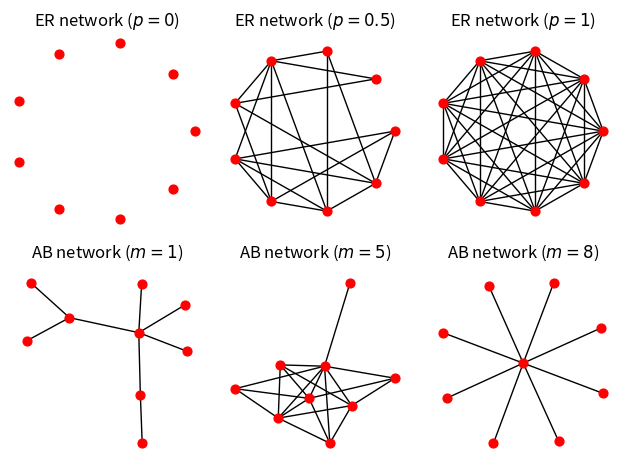
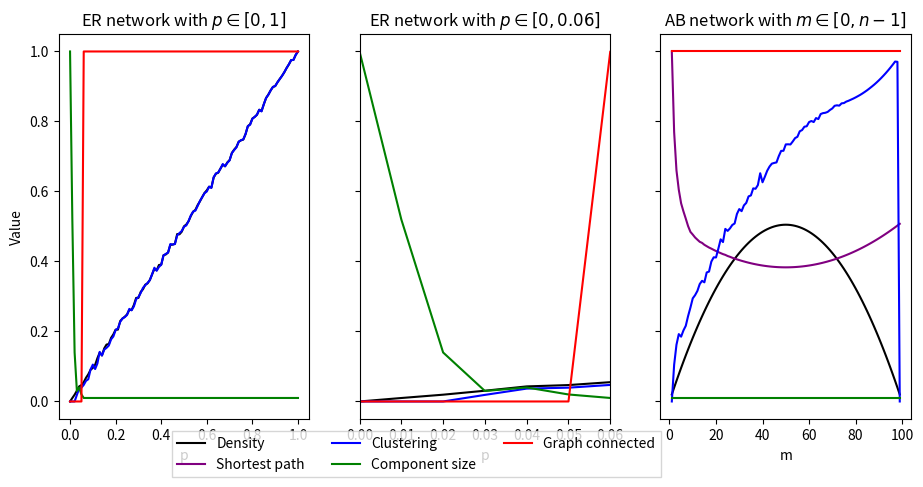

Write the Python code that produced these figures, in order.
# =============================================================================
# # Imports
# =============================================================================
import matplotlib 
matplotlib.rcParams['pdf.fonttype'] = 42 
matplotlib.rcParams['ps.fonttype'] = 42
import numpy as np
import matplotlib.pyplot as plt
# from mpl_toolkits import mplot3d
import networkx as nx
from networkx.drawing.nx_pydot import graphviz_layout
# import pydot
# import graphviz
#!pip install pydot
#!pip install graphviz

# =============================================================================
# # Network instances
# =============================================================================
G00 = nx.erdos_renyi_graph(9, 0, seed=None, directed=False)
G10 = nx.erdos_renyi_graph(9, 1, seed=None, directed=False)
G05 = nx.erdos_renyi_graph(9, 0.5, seed=None, directed=False)
GA8 = nx.barabasi_albert_graph(9, 8, seed=None)
GA5 = nx.barabasi_albert_graph(9, 5, seed=None)
GA1 = nx.barabasi_albert_graph(9, 1, seed=None)

fig = plt.figure()
ax = fig.add_subplot(231)
surf = nx.draw(G00, pos = nx.circular_layout(G00),node_size=40,node_color="r")
ax.set_title('ER network ($p=0$)')
ax2 = fig.add_subplot(232)
surf2 = nx.draw(G05, pos = nx.circular_layout(G05),node_size=40,node_color="r")
ax2.set_title('ER network ($p=0.5$)')
ax3 = fig.add_subplot(233)
surf3 = nx.draw(G10, pos = nx.circular_layout(G10),node_size=40,node_color="r")
ax3.set_title('ER network ($p=1$)')
ax4 = fig.add_subplot(234)
surf4 = nx.draw(GA1,node_size=40,node_color="r")
ax4.set_title('AB network ($m=1$)')
ax5 = fig.add_subplot(235)
sur5 = nx.draw(GA5,node_size=40,node_color="r")
ax5.set_title('AB network ($m=5$)')
ax6 = fig.add_subplot(236)
surf6 = nx.draw(GA8,node_size=40,node_color="r")
ax6.set_title('AB network ($m=8$)')

fig.tight_layout() 
plt.savefig("networks_landscape.png", format="png",dpi=300)
plt.show()

# =============================================================================
# # Network features - Computing
# =============================================================================

densities = []
probabilities = []
clusters = []
components = []
connected_graph = []
n = 100
p = 0
while p < 1.01:
  probabilities.append(np.round(p,2))
  G = nx.erdos_renyi_graph(n, p, seed=None, directed=False)
  densities.append(nx.density(G))
  clusters.append(nx.average_clustering(G))
  components.append(nx.number_connected_components(G))
  connected_graph.append(nx.is_connected(G))
  p += 0.01
  
densities_ab = []
probabilities_ab = []
clusters_ab = []
components_ab = []
connected_graph_ab = []
paths_ab = []
n = 100
p = 1
while p < 100:
  probabilities_ab.append(p)
  G = nx.barabasi_albert_graph(n, p, seed=None)
  densities_ab.append(nx.density(G))
  paths_ab.append(nx.average_shortest_path_length(G))
  clusters_ab.append(nx.average_clustering(G))
  components_ab.append(nx.number_connected_components(G))
  connected_graph_ab.append(nx.is_connected(G))
  p += 1

connected_graph_ab = connected_graph_ab * 1 #shows the transition at 0.05, accordingly to ln 100 / 100
components_div_ab = np.divide(components_ab,n)
paths_div_ab = np.divide(paths_ab,max(paths_ab))

connected_graph = connected_graph * 1 #shows the transition at 0.05, accordingly to ln 100 / 100
components_div = np.divide(components,n)

# =============================================================================
# # Network features - Plotting
# =============================================================================

fig, (ax, ax2,ax3)  = plt.subplots(1, 3, sharey=True,figsize=(11,5))
ax.plot(probabilities, densities, label = "Density", color = "black")
ax.plot(probabilities, clusters, label = "Avg. clustering coeff.", color = "blue")
ax.plot(probabilities, components_div, label = "Connected components$^{-2}$", color = "green")
ax.plot(probabilities, connected_graph, label = "Graph connected", color = "red")
ax.set_xlabel('p')
ax.set_ylabel('Value')
ax.set_title('ER network with $p \in [0,1]$')
ax2.plot(probabilities, densities, label = "Density", color = "black")
ax2.plot(probabilities, clusters, label = "Avg. clustering coeff.", color = "blue")
ax2.plot(probabilities, components_div, label = "Connected components$^{-2}$", color = "green")
ax2.plot(probabilities, connected_graph, label = "Graph connected", color = "red")
ax2.set_xlabel('p')
ax2.set_title('ER network with $p \in [0,0.06]$')
ax2.set_xlim(0,0.06)
ax3.plot(probabilities_ab, densities_ab, label = "Density", color = "black")
ax3.plot(probabilities_ab, paths_div_ab, label = "Shortest path", color = "purple")
ax3.plot(probabilities_ab, clusters_ab, label = "Clustering", color = "blue")
ax3.plot(probabilities_ab, components_div_ab, label = "Component size", color = "green")
ax3.plot(probabilities_ab, connected_graph_ab, label = "Graph connected", color = "red")
ax3.set_xlabel('m')
ax3.set_title('AB network with $m \in [0,n-1]$')
handles, labels = ax3.get_legend_handles_labels()
lg = fig.legend(handles, labels,fancybox=False, shadow=False, loc='center',ncol=3, bbox_to_anchor=(0.45, 0.04))
plt.savefig("networks_features.png", format="png",dpi=300)
plt.show()
